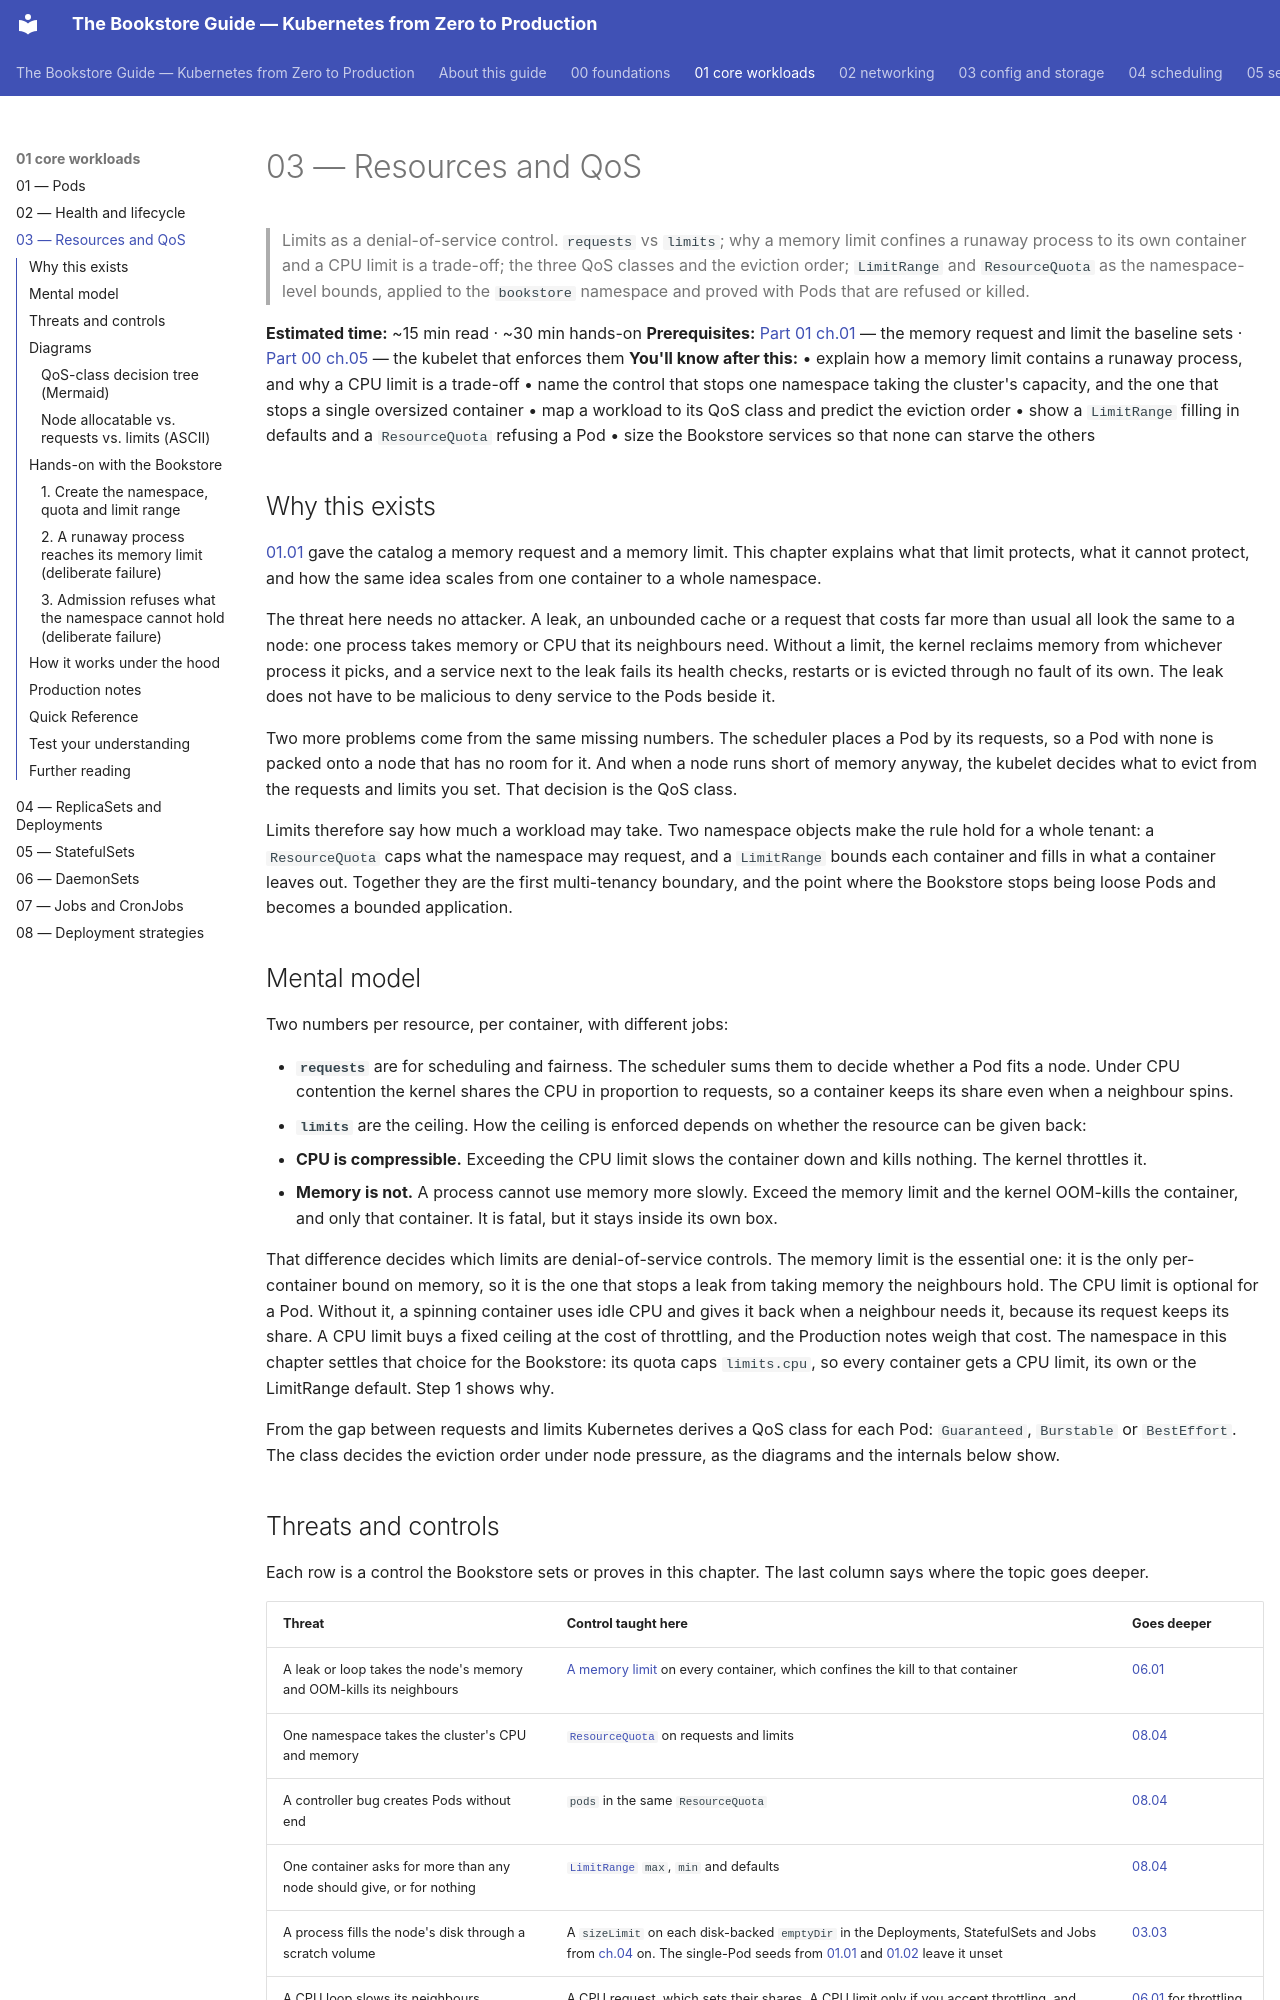

repository: abd-ulbasit/bookstore-kubernetes-guide · page: 01-core-workloads/03-resources-and-qos/index.html · generator: mkdocs

# 03 — Resources and QoS

> Limits as a denial-of-service control. `requests` vs `limits`; why a memory
> limit confines a runaway process to its own container and a CPU limit is a
> trade-off; the three QoS classes and the eviction order; `LimitRange` and
> `ResourceQuota` as the namespace-level bounds, applied to the `bookstore`
> namespace and proved with Pods that are refused or killed.

**Estimated time:** ~15 min read · ~30 min hands-on
**Prerequisites:** [Part 01 ch.01](01-pods.md#baseline-resources) — the memory request and limit the baseline sets · [Part 00 ch.05](../00-foundations/05-node-components.md) — the kubelet that enforces them
**You'll know after this:** • explain how a memory limit contains a runaway process, and why a CPU limit is a trade-off • name the control that stops one namespace taking the cluster's capacity, and the one that stops a single oversized container • map a workload to its QoS class and predict the eviction order • show a `LimitRange` filling in defaults and a `ResourceQuota` refusing a Pod • size the Bookstore services so that none can starve the others

<!-- tags: core-objects, resources, requests-limits, qos, limitrange, resourcequota, denial-of-service -->

## Why this exists

[01.01](01-pods.md#baseline-resources) gave the catalog a memory request and a
memory limit. This chapter explains what that limit protects, what it cannot
protect, and how the same idea scales from one container to a whole namespace.

The threat here needs no attacker. A leak, an unbounded cache or a request
that costs far more than usual all look the same to a node: one process takes
memory or CPU that its neighbours need. Without a limit, the kernel reclaims
memory from whichever process it picks, and a service next to the leak fails
its health checks, restarts or is evicted through no fault of its own. The
leak does not have to be malicious to deny service to the Pods beside it.

Two more problems come from the same missing numbers. The scheduler places a
Pod by its requests, so a Pod with none is packed onto a node that has no room
for it. And when a node runs short of memory anyway, the kubelet decides what
to evict from the requests and limits you set. That decision is the QoS class.

Limits therefore say how much a workload may take. Two namespace objects make
the rule hold for a whole tenant: a `ResourceQuota` caps what the namespace may
request, and a `LimitRange` bounds each container and fills in what a container
leaves out. Together they are the first multi-tenancy boundary, and the point
where the Bookstore stops being loose Pods and becomes a bounded application.

## Mental model

Two numbers per resource, per container, with different jobs:

- **`requests`** are for scheduling and fairness. The scheduler sums them to
  decide whether a Pod fits a node. Under CPU contention the kernel shares the
  CPU in proportion to requests, so a container keeps its share even when a
  neighbour spins.
- **`limits`** are the ceiling. How the ceiling is enforced depends on whether
  the resource can be given back:
  - **CPU is compressible.** Exceeding the CPU limit slows the container down
    and kills nothing. The kernel throttles it.
  - **Memory is not.** A process cannot use memory more slowly. Exceed the
    memory limit and the kernel OOM-kills the container, and only that
    container. It is fatal, but it stays inside its own box.

That difference decides which limits are denial-of-service controls. The
memory limit is the essential one: it is the only per-container bound on
memory, so it is the one that stops a leak from taking memory the neighbours
hold. The CPU limit is optional for a Pod. Without it, a spinning container
uses idle CPU and gives it back when a neighbour needs it, because its request
keeps its share. A CPU limit buys a fixed ceiling at the cost of throttling,
and the Production notes weigh that cost. The namespace in this chapter settles
that choice for the Bookstore: its quota caps `limits.cpu`, so every container
gets a CPU limit, its own or the LimitRange default. Step 1 shows why.

From the gap between requests and limits Kubernetes derives a QoS class for
each Pod: `Guaranteed`, `Burstable` or `BestEffort`. The class decides the
eviction order under node pressure, as the diagrams and the internals below
show.
